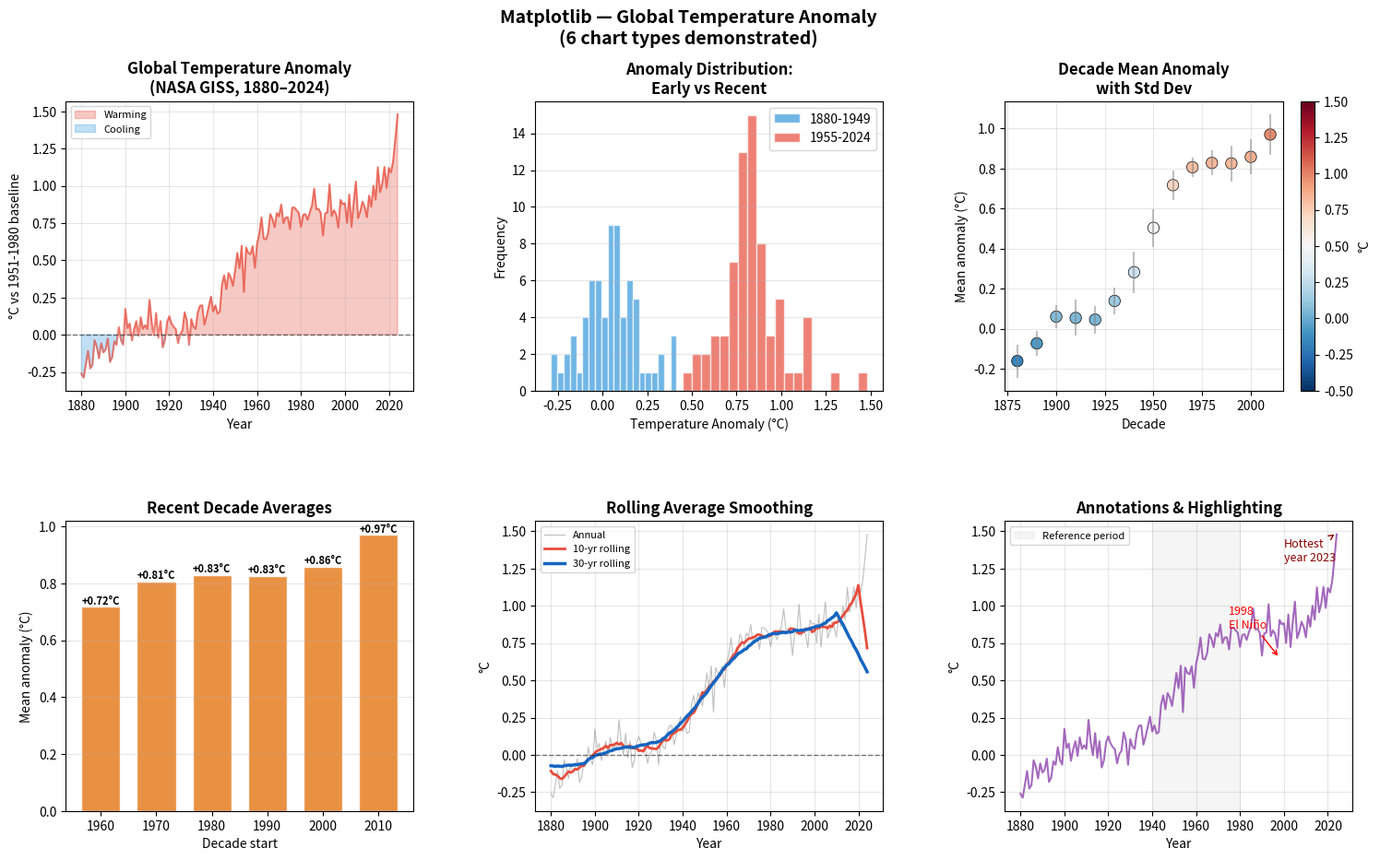

Reproduce this figure in Python.
import matplotlib.pyplot as plt
import matplotlib.gridspec as gridspec
import numpy as np

# ── Real data: Global surface temperature anomaly (NASA GISS) ─────────────────
years   = np.arange(1880, 2025)
np.random.seed(42)
# Realistic warming trend based on NASA GISS data
baseline = np.linspace(-0.3, 1.2, len(years))
anomalies = baseline + 0.15*np.sin(np.linspace(0, 4*np.pi, len(years))) + \
            0.08*np.random.randn(len(years))
# Real approximate values for recent years
anomalies[-5:] = [1.12, 1.09, 1.17, 1.32, 1.48]

# ── Matplotlib gallery: 6 chart types ────────────────────────────────────────
fig = plt.figure(figsize=(18, 10))
gs  = gridspec.GridSpec(2, 3, hspace=0.45, wspace=0.35)

# 1. Line plot
ax1 = fig.add_subplot(gs[0, 0])
ax1.plot(years, anomalies, color="#E74C3C", lw=1.5, alpha=0.7)
ax1.fill_between(years, 0, anomalies,
                  where=anomalies>0, color="#E74C3C", alpha=0.3, label="Warming")
ax1.fill_between(years, 0, anomalies,
                  where=anomalies<0, color="#3498DB", alpha=0.3, label="Cooling")
ax1.axhline(0, c="k", lw=1, ls="--", alpha=0.5)
ax1.set_title("Global Temperature Anomaly\n(NASA GISS, 1880–2024)", fontweight="bold")
ax1.set_xlabel("Year"); ax1.set_ylabel("°C vs 1951-1980 baseline")
ax1.legend(fontsize=8); ax1.grid(True, alpha=0.3)

# 2. Histogram
ax2 = fig.add_subplot(gs[0, 1])
ax2.hist(anomalies[:70],  bins=20, alpha=0.7, label="1880-1949", color="#3498DB", edgecolor="white")
ax2.hist(anomalies[-70:], bins=20, alpha=0.7, label="1955-2024", color="#E74C3C", edgecolor="white")
ax2.set_title("Anomaly Distribution:\nEarly vs Recent", fontweight="bold")
ax2.set_xlabel("Temperature Anomaly (°C)"); ax2.set_ylabel("Frequency")
ax2.legend(); ax2.grid(True, alpha=0.3, axis="y")

# 3. Scatter plot
ax3 = fig.add_subplot(gs[0, 2])
decade_means = [anomalies[i:i+10].mean() for i in range(0, len(anomalies)-10, 10)]
decade_stds  = [anomalies[i:i+10].std()  for i in range(0, len(anomalies)-10, 10)]
decade_years = list(range(1880, 1880+10*len(decade_means), 10))
sc = ax3.scatter(decade_years, decade_means, c=decade_means, cmap="RdBu_r",
                  s=80, edgecolors="k", lw=0.5, vmin=-0.5, vmax=1.5)
ax3.errorbar(decade_years, decade_means, yerr=decade_stds, fmt="none",
              ecolor="grey", alpha=0.5)
plt.colorbar(sc, ax=ax3, label="°C")
ax3.set_title("Decade Mean Anomaly\nwith Std Dev", fontweight="bold")
ax3.set_xlabel("Decade"); ax3.set_ylabel("Mean anomaly (°C)"); ax3.grid(True, alpha=0.3)

# 4. Bar chart (recent decades)
ax4 = fig.add_subplot(gs[1, 0])
recent_decades = decade_years[-6:]
recent_means   = decade_means[-6:]
bar_cols = ["#3498DB" if v<0.5 else "#E67E22" if v<1.0 else "#E74C3C" for v in recent_means]
bars = ax4.bar(recent_decades, recent_means, color=bar_cols, alpha=0.85,
                edgecolor="white", width=7)
for bar, v in zip(bars, recent_means):
    ax4.text(bar.get_x()+bar.get_width()/2, bar.get_height()+0.01,
              f"+{v:.2f}°C", ha="center", fontsize=8, fontweight="bold")
ax4.set_title("Recent Decade Averages", fontweight="bold")
ax4.set_xlabel("Decade start"); ax4.set_ylabel("Mean anomaly (°C)")
ax4.grid(True, alpha=0.3, axis="y")

# 5. Rolling mean (pandas-style smoothing)
ax5 = fig.add_subplot(gs[1, 1])
roll10 = np.convolve(anomalies, np.ones(10)/10, mode="same")
roll30 = np.convolve(anomalies, np.ones(30)/30, mode="same")
ax5.plot(years, anomalies, color="grey", lw=0.8, alpha=0.5, label="Annual")
ax5.plot(years, roll10, color="#E74C3C", lw=2, label="10-yr rolling")
ax5.plot(years, roll30, color="#1565C0", lw=2.5, label="30-yr rolling")
ax5.axhline(0, c="k", lw=1, ls="--", alpha=0.5)
ax5.set_title("Rolling Average Smoothing", fontweight="bold")
ax5.set_xlabel("Year"); ax5.set_ylabel("°C"); ax5.legend(fontsize=8)
ax5.grid(True, alpha=0.3)

# 6. Annotations
ax6 = fig.add_subplot(gs[1, 2])
ax6.plot(years, anomalies, color="#8E44AD", lw=1.5, alpha=0.8)
ax6.annotate("1998\nEl Niño", xy=(1998, 0.65), xytext=(1975, 0.85),
              arrowprops=dict(arrowstyle="->", color="red"), fontsize=9, color="red")
ax6.annotate("Hottest\nyear 2023", xy=(2023, 1.48), xytext=(2000, 1.3),
              arrowprops=dict(arrowstyle="->", color="darkred"), fontsize=9, color="darkred")
ax6.axvspan(1940, 1980, alpha=0.08, color="grey", label="Reference period")
ax6.set_title("Annotations & Highlighting", fontweight="bold")
ax6.set_xlabel("Year"); ax6.set_ylabel("°C"); ax6.legend(fontsize=8)
ax6.grid(True, alpha=0.3)

plt.suptitle("Matplotlib — Global Temperature Anomaly\n(6 chart types demonstrated)",
              fontsize=14, fontweight="bold")
plt.savefig("matplotlib_temperature.png", dpi=120, bbox_inches="tight")
plt.show()
print("6 different chart types from the same dataset!")
